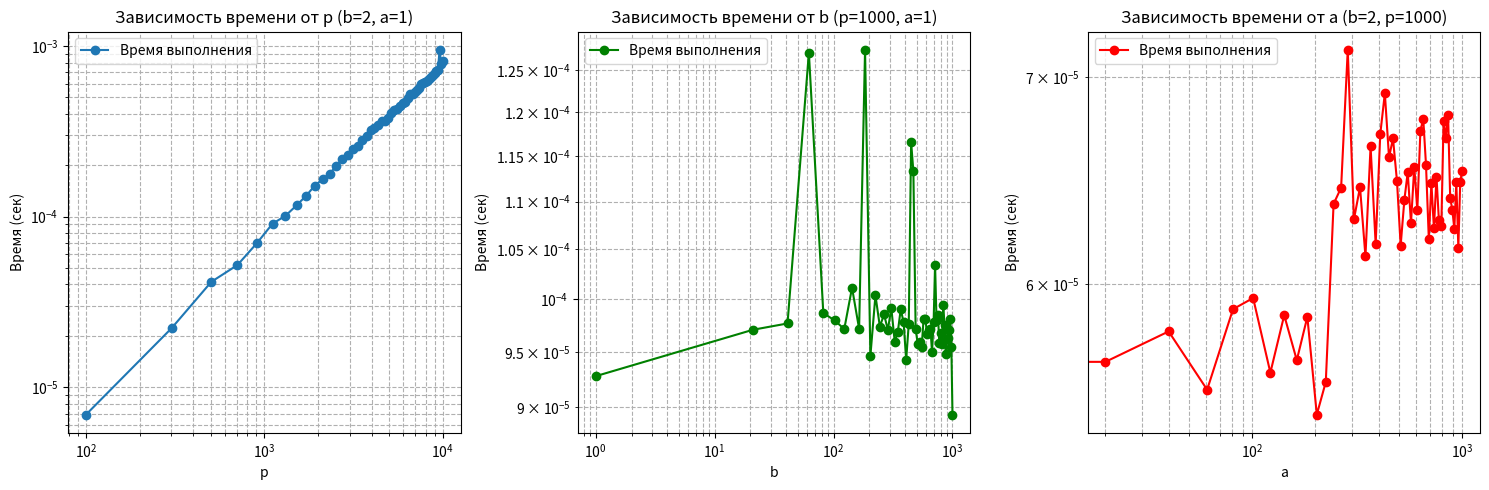

This chart was generated by the following Python code:
import numpy as np
import time
import matplotlib.pyplot as plt

#1
def counter_a(b, p, a):
    counter = 0
    for c in range(0, p):
        if (b * c) % p == a:
            counter += 1
    return counter

def measure_time(func, *args, repeats = 7):
    times = []
    for _ in range(repeats):
        start_time = time.perf_counter()
        func(*args)
        end_time = time.perf_counter()
        times.append(end_time - start_time)
    return np.mean(times)

plt.figure(figsize=(15, 5))

p_values = np.linspace(100, 10000, 50, dtype=int)
time_p = [measure_time(counter_a, 2, p, 1) for p in p_values]

b_values = np.linspace(1, 1000, 50, dtype=int)
time_b = [measure_time(counter_a, b, 1000, 1) for b in b_values]

a_values = np.linspace(0, 999, 50, dtype=int)
time_a = [measure_time(counter_a, 2, 1000, a) for a in a_values]

plt.subplot(1, 3, 1)
plt.plot(p_values, time_p, 'o-', label='Время выполнения')
plt.xlabel('p')
plt.ylabel('Время (сек)')
plt.title('Зависимость времени от p (b=2, a=1)')
plt.grid(True, which="both", linestyle='--')
plt.legend()
plt.xscale('log')
plt.yscale('log')

plt.subplot(1, 3, 2)
plt.plot(b_values, time_b, 'o-', color='green', label='Время выполнения')
plt.xlabel('b')
plt.ylabel('Время (сек)')
plt.title('Зависимость времени от b (p=1000, a=1)')
plt.grid(True, which="both", linestyle='--')
plt.legend()
plt.xscale('log')
plt.yscale('log')

plt.subplot(1, 3, 3)
plt.plot(a_values, time_a, 'o-', color='red', label='Время выполнения')
plt.xlabel('a')
plt.ylabel('Время (сек)')
plt.title('Зависимость времени от a (b=2, p=1000)')
plt.grid(True, which="both", linestyle='--')
plt.legend()
plt.xscale('log')
plt.yscale('log')

plt.tight_layout()
plt.show()

#2
# def gray_code(n):
#     res = []

#     for i in range(2**n):
#         gray = i ^ (i >> 1)

#         res.append(format(gray, f'0{n}b'))
    
#     return res

# def measure_time(func, n, repeats = 7 ):
#     times = []
#     result = None
#     for _ in range(repeats):
#         start_time = time.perf_counter()
#         result = func(n)
#         end_time = time.perf_counter()
#         times.append(end_time - start_time)
#     return result, np.mean(times)

# numbers = [1, 2, 3, 4, 7, 8, 10, 12, 16, 20]
# times_func = []

# for number in numbers:
#     res, res_time = measure_time(gray_code, number)
#     times_func.append(res_time)

#     # print(f'Результат работы кода грея для длины {number}: {res}')
#     print(f'Время выполнения алгоритма для длины {number}: {res_time:.2e} сек')

# plt.figure(figsize=(12, 7))
# plt.plot(numbers, times_func, label = 'Алгортим', marker = "o", color = 'pink')

# plt.title('График зависимости времени выполнения программы от входных данных')
# plt.xlabel('Число')
# plt.ylabel('Время выполнения (секунды)')
# plt.xscale('log')
# plt.yscale('log')
# plt.grid(True, which = "both", linestyle = '--')
# plt.legend()
# plt.show()

#3
# def is_square(x):
#     left, right = 0, x
#     while left <= right:
#         mid = (left + right) // 2
#         square = mid*mid
#
#         if square == x:
#             return mid
#         elif square < x:
#             left = mid + 1
#         elif square > x:
#             right = mid - 1
#     return right
#
# def measure_time(func, x, repeats = 7):
#     times = []
#     result = None
#     for _ in range(repeats):
#         start_time = time.perf_counter()
#         result = func(x)
#         end_time = time.perf_counter()
#         times.append(end_time - start_time)
#     return np.mean(times), result
#
# numbers = [10, 30, 50, 100, 200, 500, 1000, 5000, 10000]
# times_func = []
#
# for number in numbers:
#     res_time, res = measure_time(is_square, number)
#     times_func.append(res_time)
#
#     print(f'Округленное вниз число {number} до ближайшего целого значения корня от {number}: {res}')
#     print(f'Время выполнения алгоритма: {res_time:.2e} сек')
#
# plt.figure(figsize=(12, 7))
# plt.plot(numbers, times_func, label = 'Алгортим', marker = "o", color = 'pink')
#
# plt.title('График зависимости времени выполнения программы от входных данных')
# plt.xlabel('Число')
# plt.ylabel('Время выполнения (секунды)')
# plt.xscale('log')
# plt.yscale('log')
# plt.grid(True, which = "both", linestyle = '--')
# plt.legend()
# plt.show()